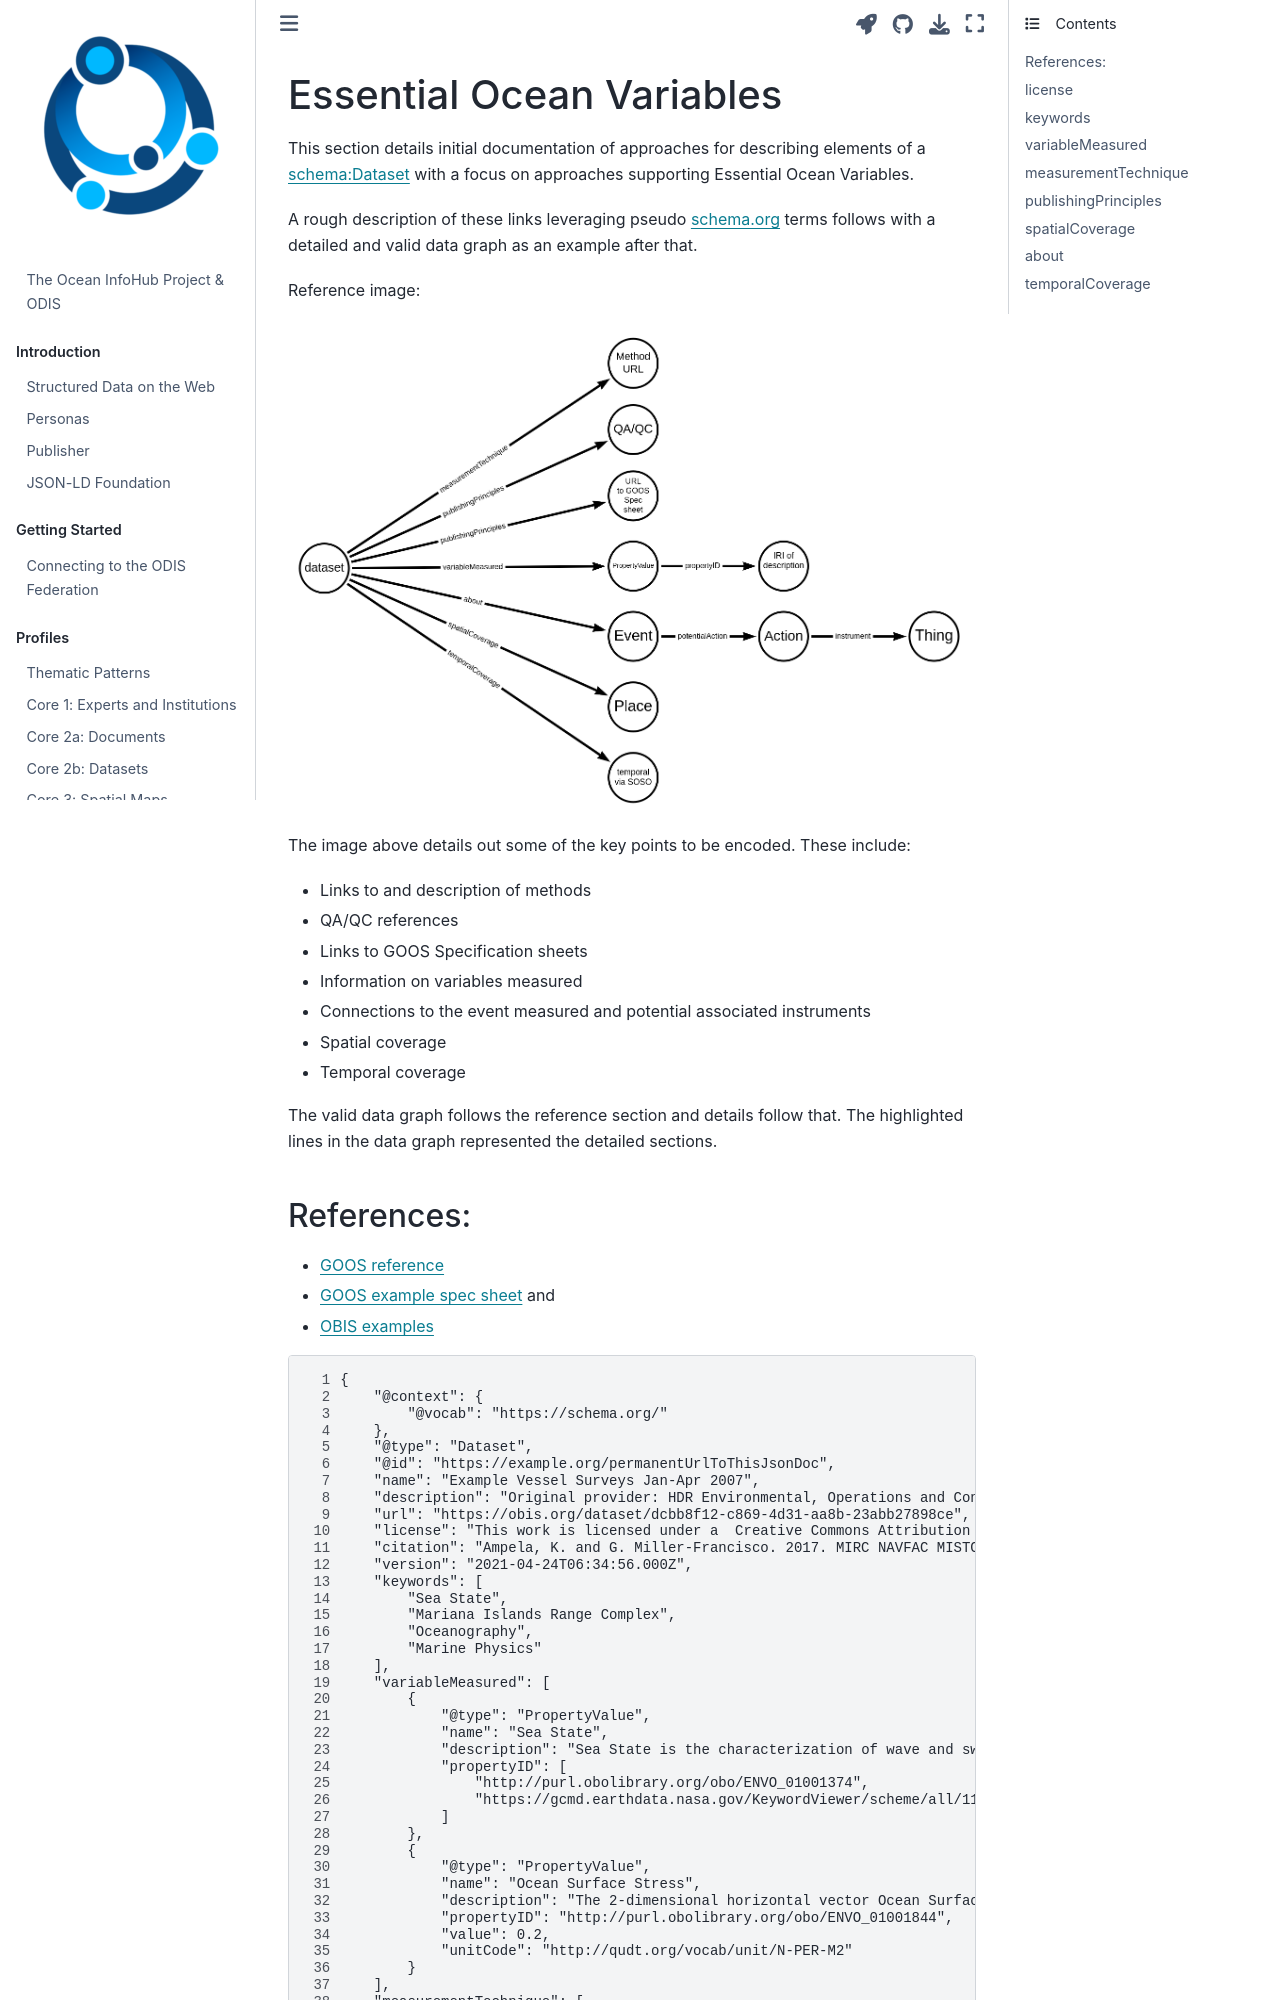

repository: iodepo/odis-arch · page: thematics/variables/index.html · generator: jekyll

---
jupytext:
  formats: md:myst
  text_representation:
    extension: .md
    format_name: myst
kernelspec:
  display_name: Python 3
  language: python
  name: python3
execution:
  allow_errors: true
---

# Essential Ocean Variables

This section details initial documentation of approaches for describing elements of a 
[schema:Dataset](https://schema.org/Dataset) with a focus on approaches supporting Essential 
Ocean Variables.   

A rough description of these links leveraging pseudo schema.org terms follows with a detailed
and valid data graph as an example after that.  

Reference image:

![notes image](./eov.png)


The image above details out some of the key points to be encoded.  These include:

* Links to and description of methods
* QA/QC references
* Links to GOOS Specification sheets
* Information on variables measured
* Connections to the event measured and potential associated instruments
* Spatial coverage
* Temporal coverage

The valid data graph follows the reference section and details follow that.  The highlighted lines
in the data graph represented the detailed sections.   

## References:

* [GOOS reference](https://www.goosocean.org/index.php?option=com_content&view=article&layout=edit&id=283&Itemid=441)
* [GOOS example spec sheet](https://www.goosocean.org/index.php?option=com_oe&task=viewDocumentRecord&docID=17465) and
* [OBIS examples](https://manual.obis.org/examples.html)


```{literalinclude} ../../../odis-in/dataGraphs/thematics/variables/graphs/obisData2.json
:linenos:
:emphasize-lines: 6,10,13,14-30,31,32-50,56-67,77-101,104
```

```{tip}
@id around line#6 should point to whatever resolves eventually to the JSON-LD - if you only
have an external JSON-LD file (and not embedded into the html `<script>` tag)
then the @id should point to the .json file itself. Otherwise, @id should point
to the landing page of the record (HTML page), that embeds the JSON-LD.
```
